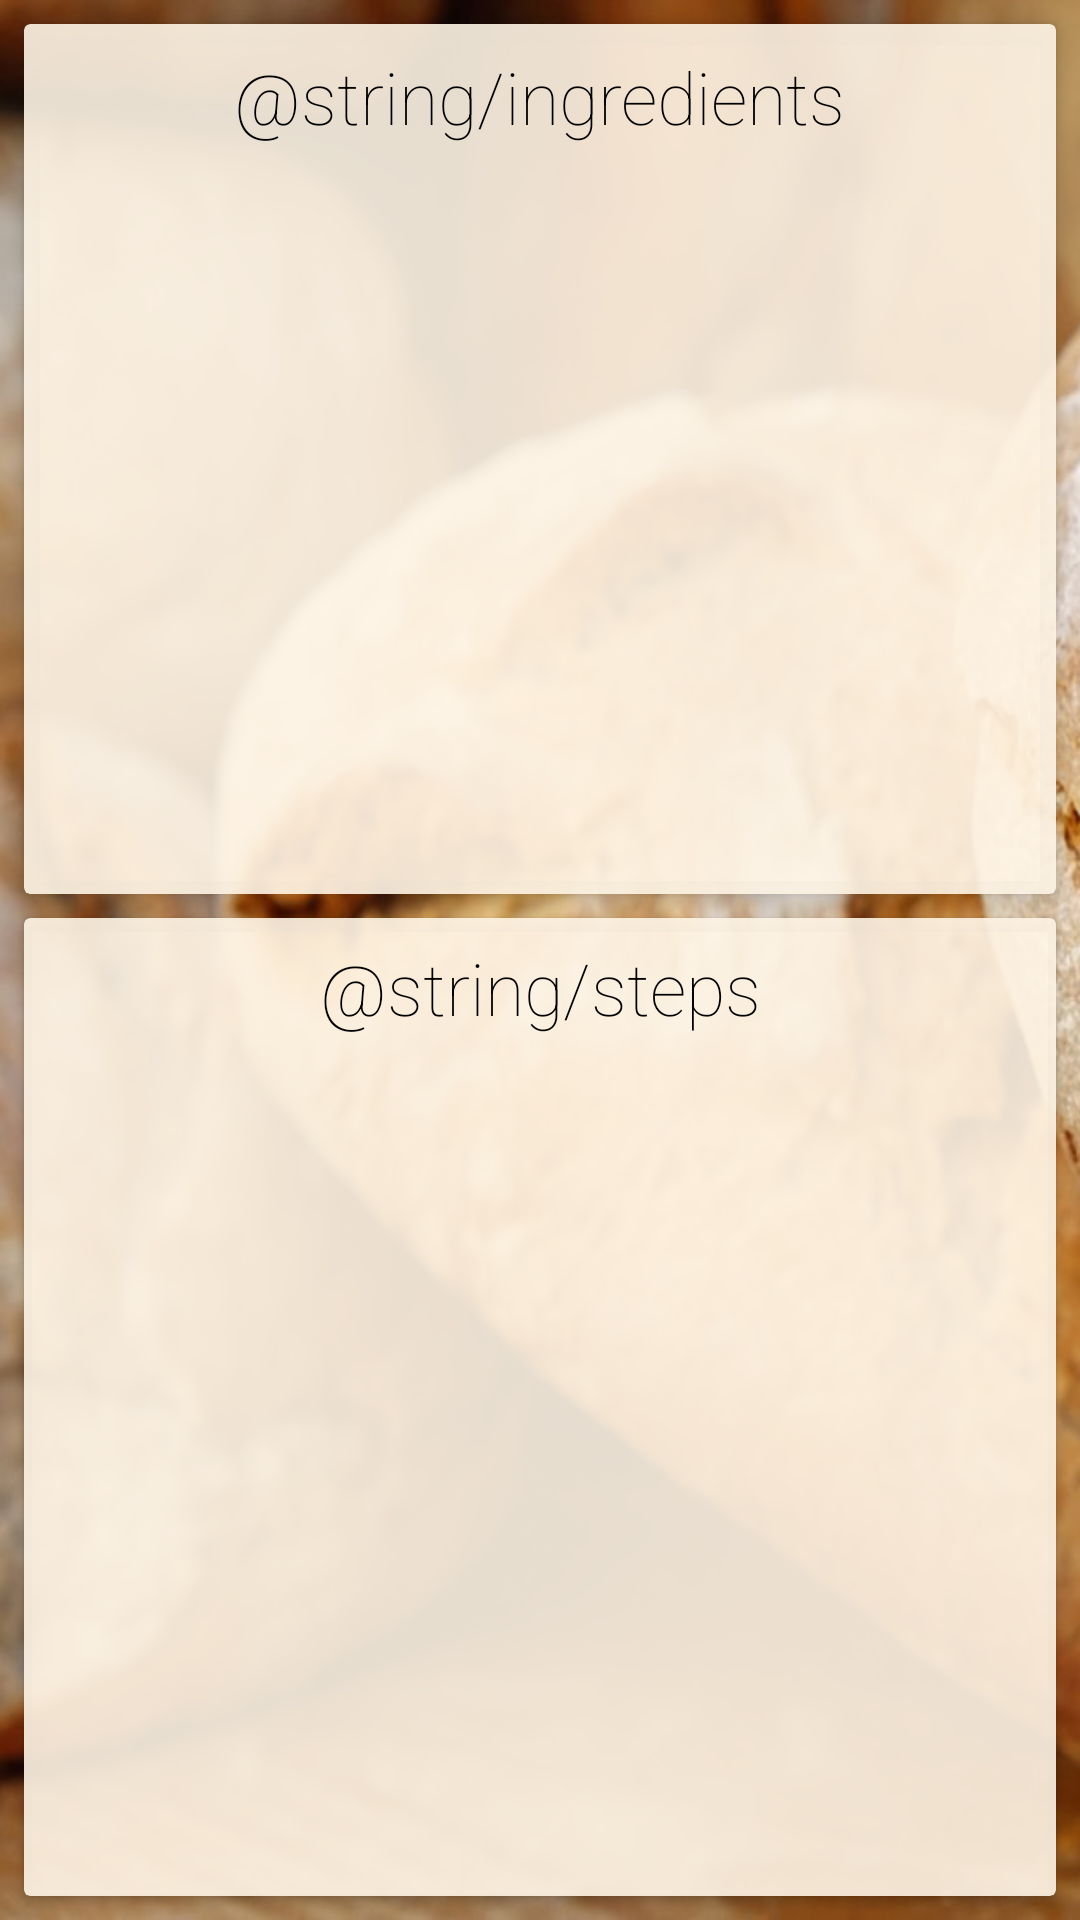

This screen was rendered from an Android layout file. Write that file and the resources it references.
<!-- AndroidManifest.xml: application theme AppTheme -->
<!-- res/layout/fragment_recipe_detail.xml -->
<?xml version="1.0" encoding="utf-8"?>
<android.support.constraint.ConstraintLayout xmlns:android="http://schemas.android.com/apk/res/android"
    xmlns:app="http://schemas.android.com/apk/res-auto"
    xmlns:tools="http://schemas.android.com/tools"
    android:id="@+id/constraintLayout"
    android:layout_width="match_parent"
    android:layout_height="match_parent"
    android:background="@drawable/background_3"
    android:orientation="vertical"
    tools:layout_editor_absoluteX="0dp"
    tools:layout_editor_absoluteY="81dp">
    <TextView
        android:layout_width="wrap_content"
        android:layout_height="wrap_content"
        android:layout_gravity="center"
        android:layout_marginLeft="8dp"
        android:text="@string/ingredients"
        android:textAppearance="@style/StandardText"
        android:textSize="24sp"
        android:elevation="10dp"
        app:layout_constraintLeft_toLeftOf="parent"
        android:layout_marginRight="8dp"
        app:layout_constraintRight_toRightOf="parent"
        app:layout_constraintTop_toTopOf="parent"
        android:layout_marginTop="16dp" />

    <android.support.v7.widget.CardView
        android:id="@+id/cardView"
        android:layout_width="0dp"
        android:layout_height="0dp"
        android:layout_marginBottom="4dp"
        android:layout_marginEnd="8dp"
        android:layout_marginLeft="32dp"
        android:layout_marginRight="32dp"
        android:layout_marginStart="8dp"
        android:layout_marginTop="8dp"
        android:background="@color/tan"
        android:elevation="5dp"
        app:cardBackgroundColor="@color/tan_transparent"
        app:cardElevation="4dp"
        app:layout_constraintBottom_toTopOf="@+id/guideline"
        app:layout_constraintHorizontal_bias="0.0"
        app:layout_constraintLeft_toLeftOf="parent"
        app:layout_constraintRight_toRightOf="parent"
        app:layout_constraintTop_toTopOf="parent">

        <android.support.v7.widget.RecyclerView
            android:id="@+id/ingredientRecyclerView"
            android:layout_width="match_parent"
            android:layout_height="wrap_content"
            android:layout_marginTop="45dp"
            android:paddingBottom="8dp"
            android:paddingLeft="8dp"
            android:paddingRight="8dp"
            android:paddingTop="0dp">
        </android.support.v7.widget.RecyclerView>

    </android.support.v7.widget.CardView>

    <TextView
        android:layout_width="wrap_content"
        android:layout_height="wrap_content"
        android:layout_gravity="center"
        android:layout_marginLeft="8dp"
        android:text="@string/steps"
        android:textAppearance="@style/StandardText"
        android:textSize="24sp"
        android:elevation="10dp"
        app:layout_constraintLeft_toLeftOf="parent"
        android:layout_marginRight="8dp"
        app:layout_constraintRight_toRightOf="parent"
        android:layout_marginTop="15dp"
        app:layout_constraintTop_toBottomOf="@+id/cardView" />

    <android.support.v7.widget.CardView
        android:id="@+id/cardView3"
        android:layout_width="0dp"
        android:layout_height="0dp"
        android:layout_marginBottom="8dp"
        android:layout_marginEnd="8dp"
        android:layout_marginLeft="8dp"
        android:layout_marginRight="8dp"
        android:layout_marginStart="8dp"
        android:layout_marginTop="4dp"
        android:background="@color/tan"
        app:cardBackgroundColor="@color/tan_transparent"
        app:layout_constraintBottom_toBottomOf="parent"
        app:layout_constraintHorizontal_bias="0.0"
        app:layout_constraintLeft_toLeftOf="parent"
        app:layout_constraintRight_toRightOf="parent"
        app:layout_constraintTop_toTopOf="@+id/guideline">

        <android.support.v7.widget.RecyclerView
            android:id="@+id/stepRecyclerView"
            android:layout_width="match_parent"
            android:layout_height="wrap_content"
            android:layout_marginTop="45dp"
            android:paddingBottom="8dp"
            android:paddingLeft="8dp"
            android:paddingRight="8dp"
            android:paddingTop="0dp">

        </android.support.v7.widget.RecyclerView>

    </android.support.v7.widget.CardView>

    <android.support.constraint.Guideline
        android:id="@+id/guideline"
        android:layout_width="wrap_content"
        android:layout_height="wrap_content"
        android:orientation="horizontal"
        app:layout_constraintGuide_percent="0.472"
        tools:layout_editor_absoluteY="241dp"
        tools:layout_editor_absoluteX="0dp" />
</android.support.constraint.ConstraintLayout>
<!-- resources referenced by this layout -->
<resources>
  <color name="tan">#fff5e6</color>
  <color name="tan_transparent">#e6fff5e6</color>
  <!-- drawable background_3: png bitmap (drawable, 711008 bytes) -->
  <style name="StandardText" parent="@android:style/TextAppearance">
          <item name="android:textColor">@color/black</item>
          <item name="android:fontFamily">sans-serif-thin</item>
      </style>
  <style name="AppTheme" parent="Theme.AppCompat.Light.DarkActionBar">
          
          <item name="colorPrimary">@color/colorPrimary</item>
          <item name="colorPrimaryDark">@color/colorPrimaryDark</item>
          <item name="colorAccent">@color/colorAccent</item>
      </style>
  <color name="black">#000000</color>
  <color name="colorPrimary">#8d6e63</color>
  <color name="colorPrimaryDark">#5f4339</color>
  <color name="colorAccent">#FF4081</color>
</resources>
